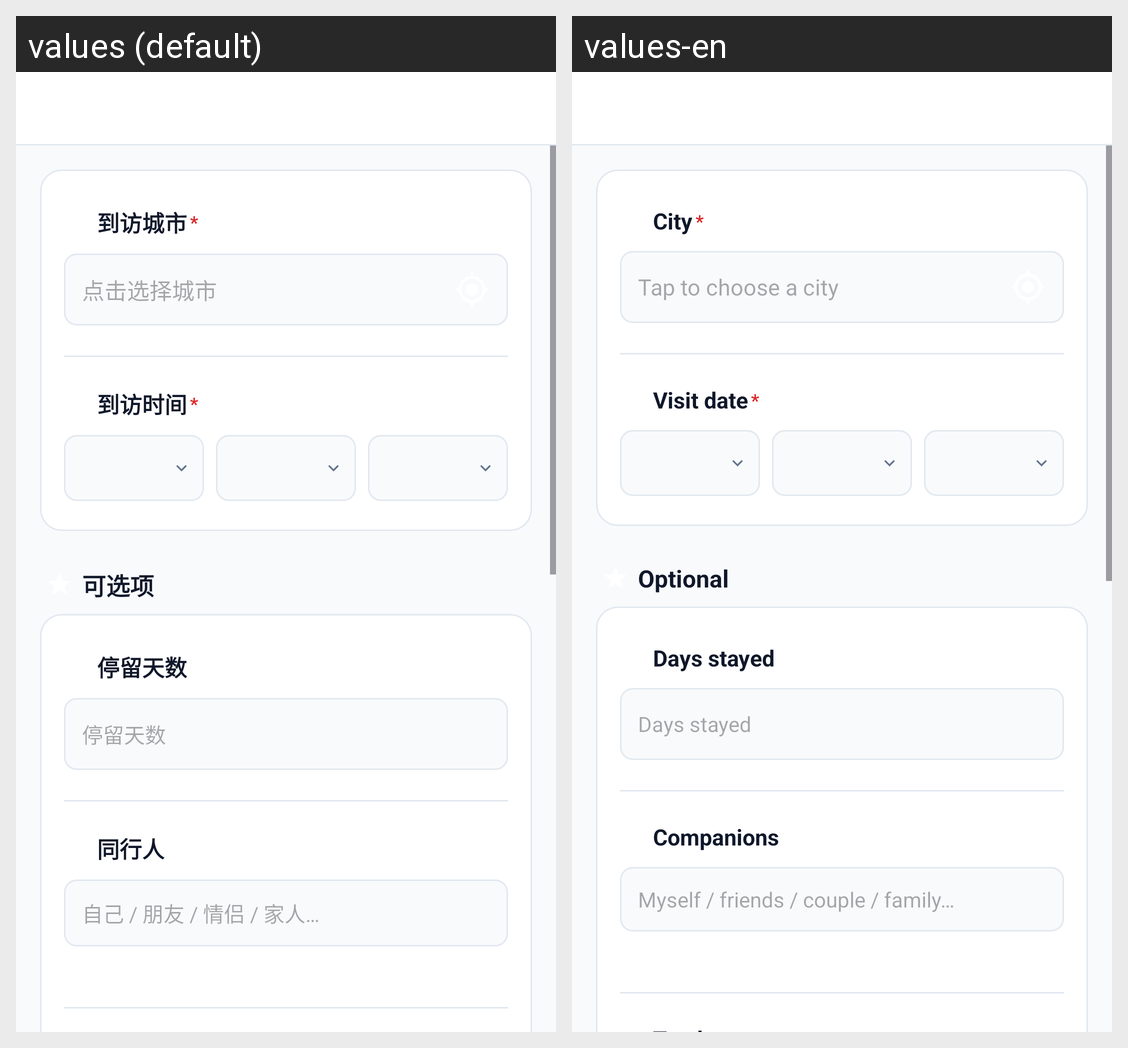

The same Android screen rendered under two of its app's locales, left to right. List the strings drawn on it with the default value and each locale's translation.
Android screen res/layout/activity_checkin_edit.xml rendered under 2 locales, left to right: values (default), values-en. Device: Nexus 5 (rendered at 1080×1920; each locale shown at half size, 540×960, under a caption strip naming it); theme Theme.CityFootprint.
Strings drawn on this screen, with the default value and each locale's value (text and hints the layout hard-codes, and strings that could not be matched under every locale, appear in the picture but are not listed):

checkin_city_label
  values: 到访城市
  values-en: City

checkin_city_hint
  values: 点击选择城市
  values-en: Tap to choose a city

checkin_date
  values: 到访时间
  values-en: Visit date

checkin_section_optional
  values: 可选项
  values-en: Optional

checkin_days_label
  values: 停留天数
  values-en: Days stayed

checkin_days_hint
  values: 停留天数
  values-en: Days stayed

companions_label
  values: 同行人
  values-en: Companions

companions_hint
  values: 自己 / 朋友 / 情侣 / 家人…
  values-en: Myself / friends / couple / family…
